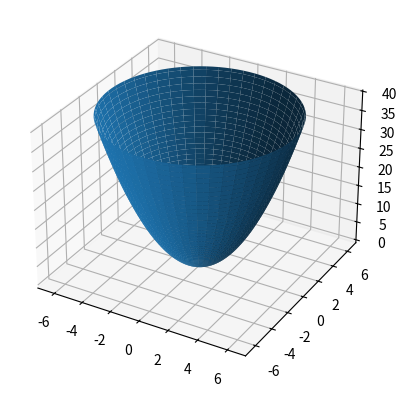

Generate this figure with matplotlib:
import numpy as np
import matplotlib.pyplot as plt

fig, ax = plt.subplots(subplot_kw={'projection': '3d'})

phi = np.linspace(0, 2*np.pi, 100)
theta = np.linspace(0, 2*np.pi, 100)

x = np.outer(phi, np.cos(theta))
y = np.outer(phi, np.sin(theta))
z = np.outer(phi ** 2, np.ones(len(theta)))

ax.plot_surface(x, y, z)

plt.savefig('fig_3.png')